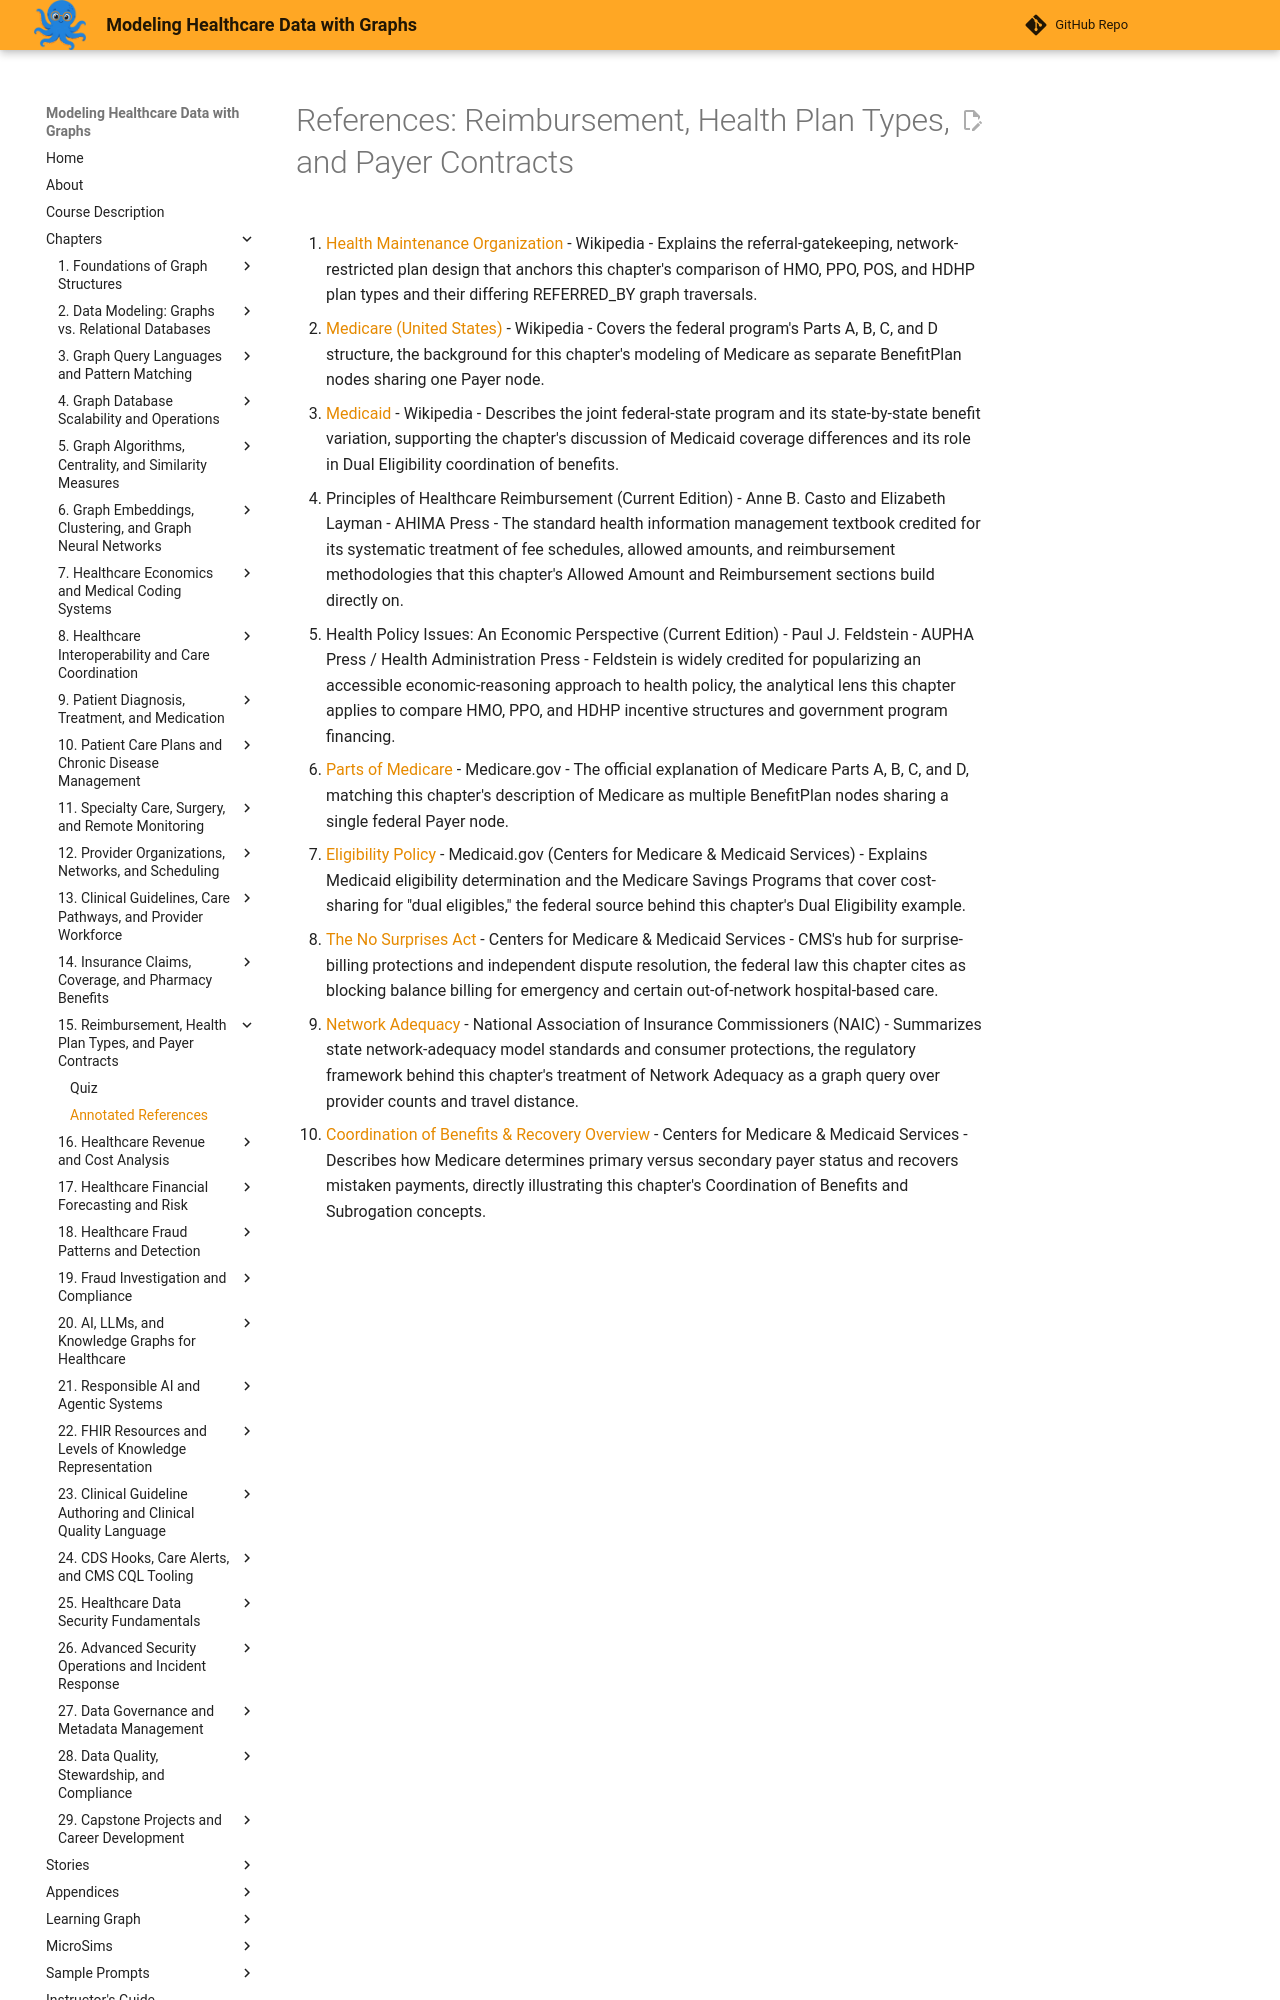

repository: dmccreary/modeling-healthcare-data · page: chapters/15-reimbursement-health-plans-payer-contracts/references/index.html · generator: mkdocs

# References: Reimbursement, Health Plan Types, and Payer Contracts

1. [Health Maintenance Organization](https://en.wikipedia.org/wiki/Health_maintenance_organization) - Wikipedia - Explains the referral-gatekeeping, network-restricted plan design that anchors this chapter's comparison of HMO, PPO, POS, and HDHP plan types and their differing REFERRED_BY graph traversals.

2. [Medicare (United States)](https://en.wikipedia.org/wiki/Medicare_(United_States)) - Wikipedia - Covers the federal program's Parts A, B, C, and D structure, the background for this chapter's modeling of Medicare as separate BenefitPlan nodes sharing one Payer node.

3. [Medicaid](https://en.wikipedia.org/wiki/Medicaid) - Wikipedia - Describes the joint federal-state program and its state-by-state benefit variation, supporting the chapter's discussion of Medicaid coverage differences and its role in Dual Eligibility coordination of benefits.

4. Principles of Healthcare Reimbursement (Current Edition) - Anne B. Casto and Elizabeth Layman - AHIMA Press - The standard health information management textbook credited for its systematic treatment of fee schedules, allowed amounts, and reimbursement methodologies that this chapter's Allowed Amount and Reimbursement sections build directly on.

5. Health Policy Issues: An Economic Perspective (Current Edition) - Paul J. Feldstein - AUPHA Press / Health Administration Press - Feldstein is widely credited for popularizing an accessible economic-reasoning approach to health policy, the analytical lens this chapter applies to compare HMO, PPO, and HDHP incentive structures and government program financing.

6. [Parts of Medicare](https://www.medicare.gov/basics/get-started-with-medicare/medicare-basics/parts-of-medicare) - Medicare.gov - The official explanation of Medicare Parts A, B, C, and D, matching this chapter's description of Medicare as multiple BenefitPlan nodes sharing a single federal Payer node.

7. [Eligibility Policy](https://www.medicaid.gov/medicaid/eligibility-policy) - Medicaid.gov (Centers for Medicare & Medicaid Services) - Explains Medicaid eligibility determination and the Medicare Savings Programs that cover cost-sharing for "dual eligibles," the federal source behind this chapter's Dual Eligibility example.

8. [The No Surprises Act](https://www.cms.gov/nosurprises) - Centers for Medicare & Medicaid Services - CMS's hub for surprise-billing protections and independent dispute resolution, the federal law this chapter cites as blocking balance billing for emergency and certain out-of-network hospital-based care.
